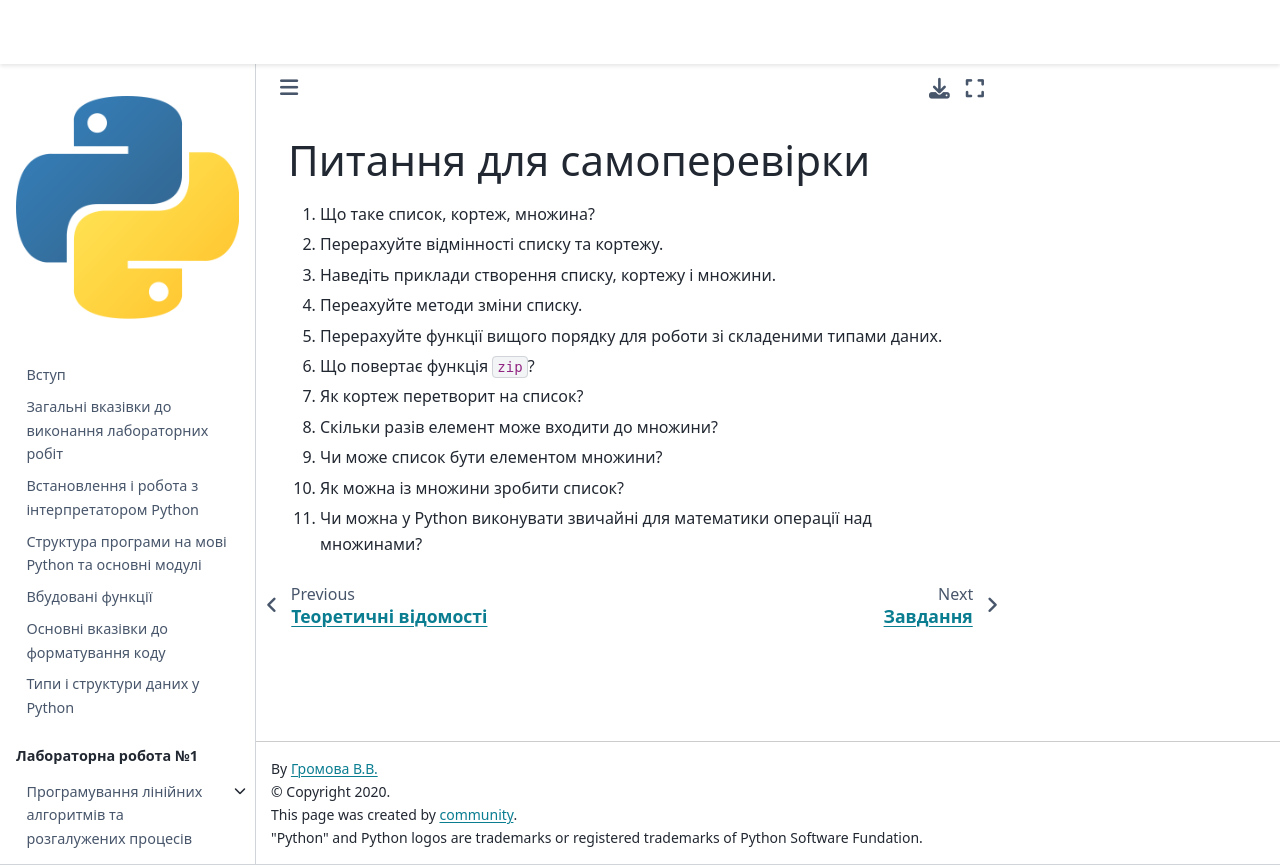

repository: kpi-fpm-pma/python-labs-book · page: content/lab3/questions.html · generator: jekyll

# Питання для самоперевірки

1. Що таке список, кортеж, множина?
2. Перерахуйте відмінності списку та кортежу.
3. Наведіть приклади створення списку, кортежу і множини.
4. Переахуйте методи зміни списку.
5. Перерахуйте функції вищого порядку для роботи зі складеними типами даних.
6. Що повертає функція `zip`?
7. Як кортеж перетворит на список?
8. Скільки разів елемент може входити до множини?
9. Чи може список бути елементом множини?
10. Як можна із множини зробити список?
11. Чи можна у Python виконувати звичайні для математики операції над множинами?
